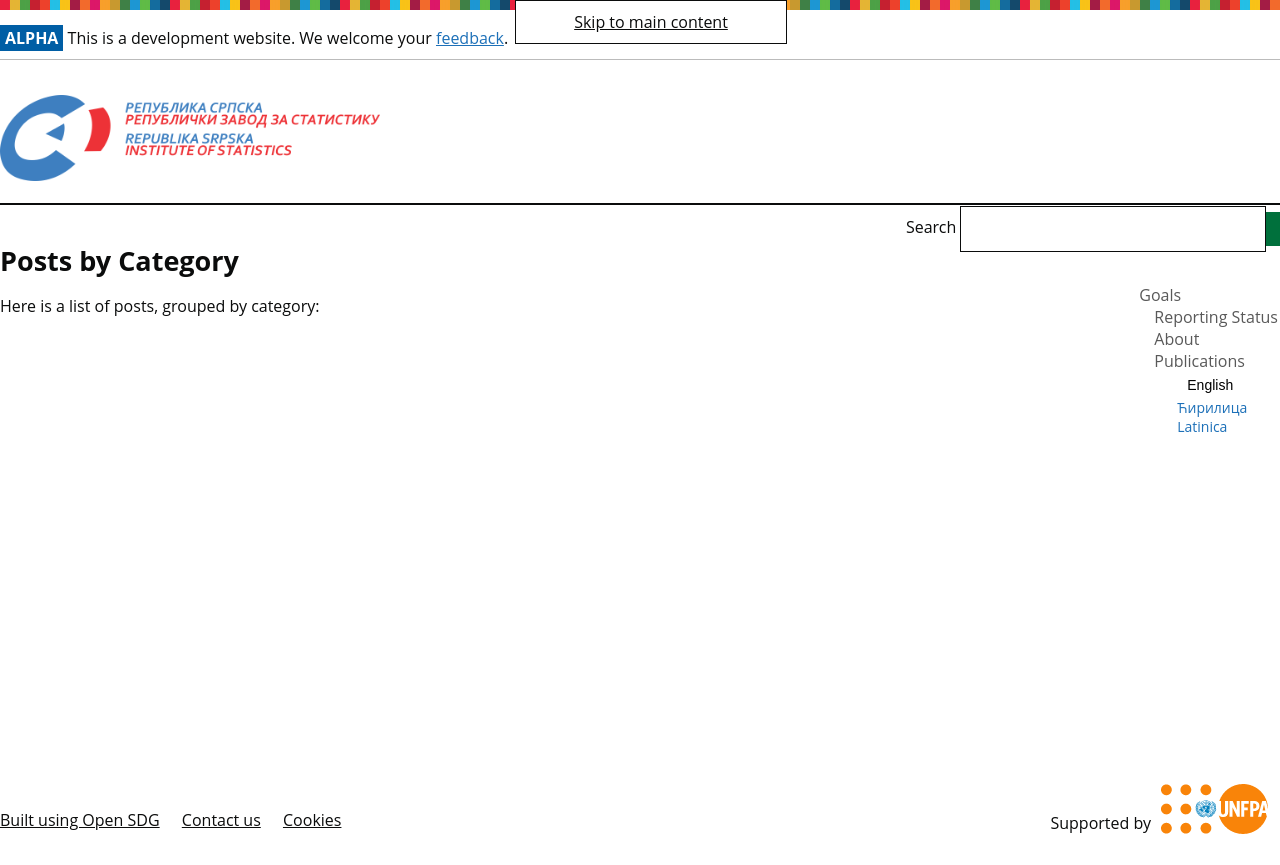

repository: rs-statistika-sdg/sdg-site-rs · page: en/categories/index.html · generator: jekyll

---
layout: categories
language: en
permalink: en/categories/
title: Categories
---
## Posts by Category
Here is a list of posts, grouped by category:
